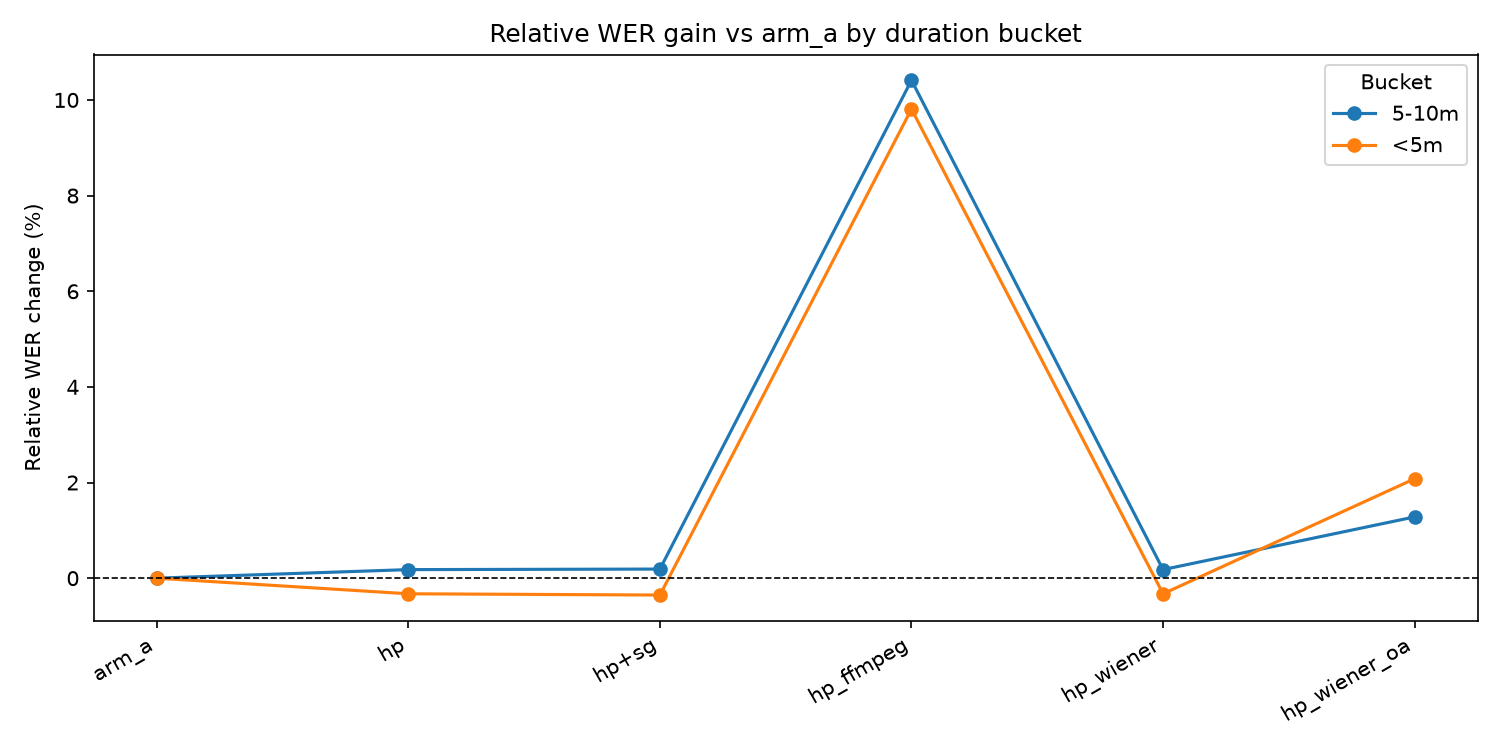

The data file committed next to this chart (first rows):
duration_bucket, condition, n, mean_wer_pct, arm_a_wer_pct, rel_change_vs_arm_a_pct
5-10m, arm_a, 160, 7.49, 7.49, 0.0
5-10m, hp, 160, 7.5, 7.49, 0.18
5-10m, hp+sg, 160, 7.5, 7.49, 0.19
5-10m, hp_ffmpeg, 160, 8.27, 7.49, 10.41
5-10m, hp_wiener, 160, 7.5, 7.49, 0.18
5-10m, hp_wiener_oa, 160, 7.58, 7.49, 1.28
<5m, arm_a, 140, 7.54, 7.54, 0.0
<5m, hp, 140, 7.52, 7.54, -0.33
<5m, hp+sg, 140, 7.52, 7.54, -0.35
<5m, hp_ffmpeg, 140, 8.28, 7.54, 9.81
<5m, hp_wiener, 140, 7.52, 7.54, -0.33
<5m, hp_wiener_oa, 140, 7.7, 7.54, 2.08
